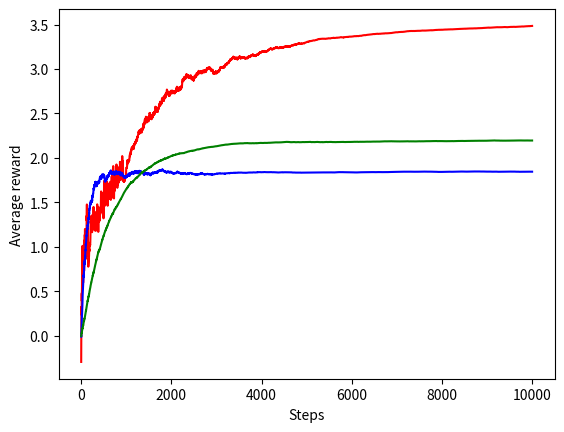

Reproduce this figure in Python.
import numpy as np
import matplotlib.pyplot as plt

# k bandits: [(mean, std-dev), ..]
bandits = [(-3, 1), (1, 1), (2, 1), (4, 1), (0, 1)]
k = len(bandits)
e = 0.1

learning_rates = [0.1, 0.01, 0.001]
colors = ["-r", "-b", "-g"]
for lr_color in zip(learning_rates, colors):
    lr = lr_color[0]

    Q = [0 for _ in range(k)]
    N = [0 for _ in range(k)]

    # Plot
    plot_xs = []
    plot_ys = []

    for n in range(10_000):
        lr *= 0.999
        i = np.random.randint(0, k) if np.random.uniform() < e else np.argmax(Q)
        r = np.random.normal(bandits[i][0], bandits[i][1])
        N[i] += 1
        Q[i] += lr * (r - Q[i])

        # Plot
        plot_xs.append(n)
        plot_ys.append(np.average(Q, weights=N))

    print(Q)
    print(N)

    plt.xlabel("Steps")
    plt.ylabel("Average reward")
    plt.plot(plot_xs, plot_ys, lr_color[1])

plt.show()
